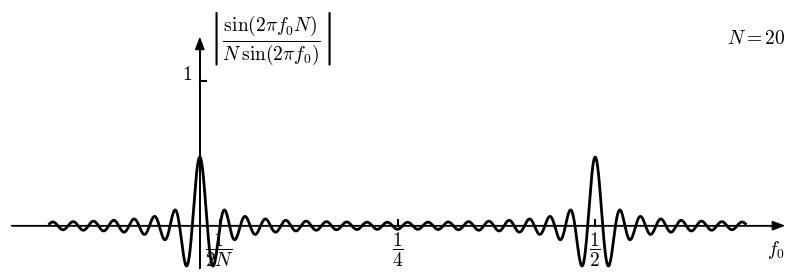

The matplotlib source for this figure:
import matplotlib.pyplot as plt
import numpy as np
import math
from matplotlib import rc

__author__ = 'ernesto'

# if use latex or mathtext
rc('text', usetex=False)
rc('mathtext', fontset='cm')

# auxiliar function for plot ticks of equal length in x and y axis despite its scales.
def convert_display_to_data_coordinates(transData, length=10):
    # create a transform which will take from display to data coordinates
    inv = transData.inverted()
    # transform from display coordinates to data coordinates in x axis
    data_coords = inv.transform([(0, 0), (length, 0)])
    # get the length of the segment in data units
    yticks_len = data_coords[1, 0] - data_coords[0, 0]
    # transform from display coordinates to data coordinates in y axis
    data_coords = inv.transform([(0, 0), (0, length)])
    # get the length of the segment in data units
    xticks_len = data_coords[1, 1] - data_coords[0, 1]
    return xticks_len, yticks_len


#####################################
# PARAMETERS - This can be modified #
#####################################

# number of samples
N = 20

#####################
# END OF PARAMETERS #
#####################


# abscissa values
xmin = -0.19
xmax = 0.69

f0 = np.linspace(xmin, xmax, 5000)
alpha = 4 * math.pi * f0
beta = 0
f1 = np.zeros(f0.shape)
for n in np.arange(N):
    f1 += n * np.cos(alpha * n + beta)
f1 /= (N ** 2)

f2_a = np. sin(alpha * (2 * N - 1) / 2 + beta) / (2 * N * np.sin(alpha / 2))
f2_b = - np.sin(alpha * N / 2 + beta) * np.sin(alpha * N / 2) / (2 * (N ** 2) * np.square(np.sin(alpha / 2)))

f2 = f2_a + f2_b

diff_f = f1 - f2
print(np.amax(np.abs(diff_f)))

# axis parameters
dx = 0.05
xmin_ax = xmin - dx
xmax_ax = xmax + dx

ymax_ax = 1.3
ymin_ax = -0.3


# length of the ticks for all subplot (6 pixels)
display_length = 6  # in pixels
# x ticks labels margin
xtm = -0.2
ytm = 0.01
# font size
fontsize = 14

fig = plt.figure(0, figsize=(10, 3), frameon=False)

# PLOT OF F(x | x < a)
ax = fig.add_subplot(111)

plt.xlim(xmin_ax, xmax_ax)
plt.ylim(ymin_ax, ymax_ax)

# horizontal and vertical ticks length
xtl, ytl = convert_display_to_data_coordinates(ax.transData, length=display_length)

# axis arrows
plt.annotate("", xytext=(xmin_ax, 0), xycoords='data', xy=(xmax_ax, 0), textcoords='data',
             arrowprops=dict(width=0.1, headwidth=6, headlength=8, facecolor='black', shrink=0.002))
plt.annotate("", xytext=(0, ymin_ax), xycoords='data', xy=(0, ymax_ax), textcoords='data',
             arrowprops=dict(width=0.1, headwidth=6, headlength=8, facecolor='black', shrink=0.002))

plt.plot(f0, f2, color='k', linewidth=2)

# xlabels and xtickslabels
plt.text(xmax_ax, xtm, '$f_0$', fontsize=fontsize, ha='right', va='baseline')

plt.plot([1/2, 1/2], [0, xtl], 'k')
plt.text(1/2, xtm, '$\\dfrac{1}{2}$', fontsize=fontsize, ha='center', va='baseline')
plt.plot([1/(2*N), 1/(2*N)], [0, xtl], 'k')
plt.text(1/(2*N), xtm, '$\\dfrac{1}{2N}$', fontsize=fontsize, ha='center', va='baseline')
plt.plot([1/4, 1/4], [0, xtl], 'k')
plt.text(1/4, xtm, '$\\dfrac{1}{4}$', fontsize=fontsize, ha='center', va='baseline')


plt.text(-ytm, 1.01, '$1$', fontsize=fontsize, ha='right', va='baseline')
plt.plot([0, ytl], [1, 1], 'k')

plt.text(ytm, ymax_ax, '$\left|\\dfrac{\sin(2\pi f_0 N)}{N\,\sin(2\pi f_0)}\\right|$',
         fontsize=fontsize, ha='left', va='center')


plt.text(xmax_ax, ymax_ax, '$N={}$'.format(N), fontsize=fontsize, ha='right', va='center')

plt.axis('off')


# save as pdf image
# plt.savefig('problem_3_7.pdf', bbox_inches='tight')

plt.show()

